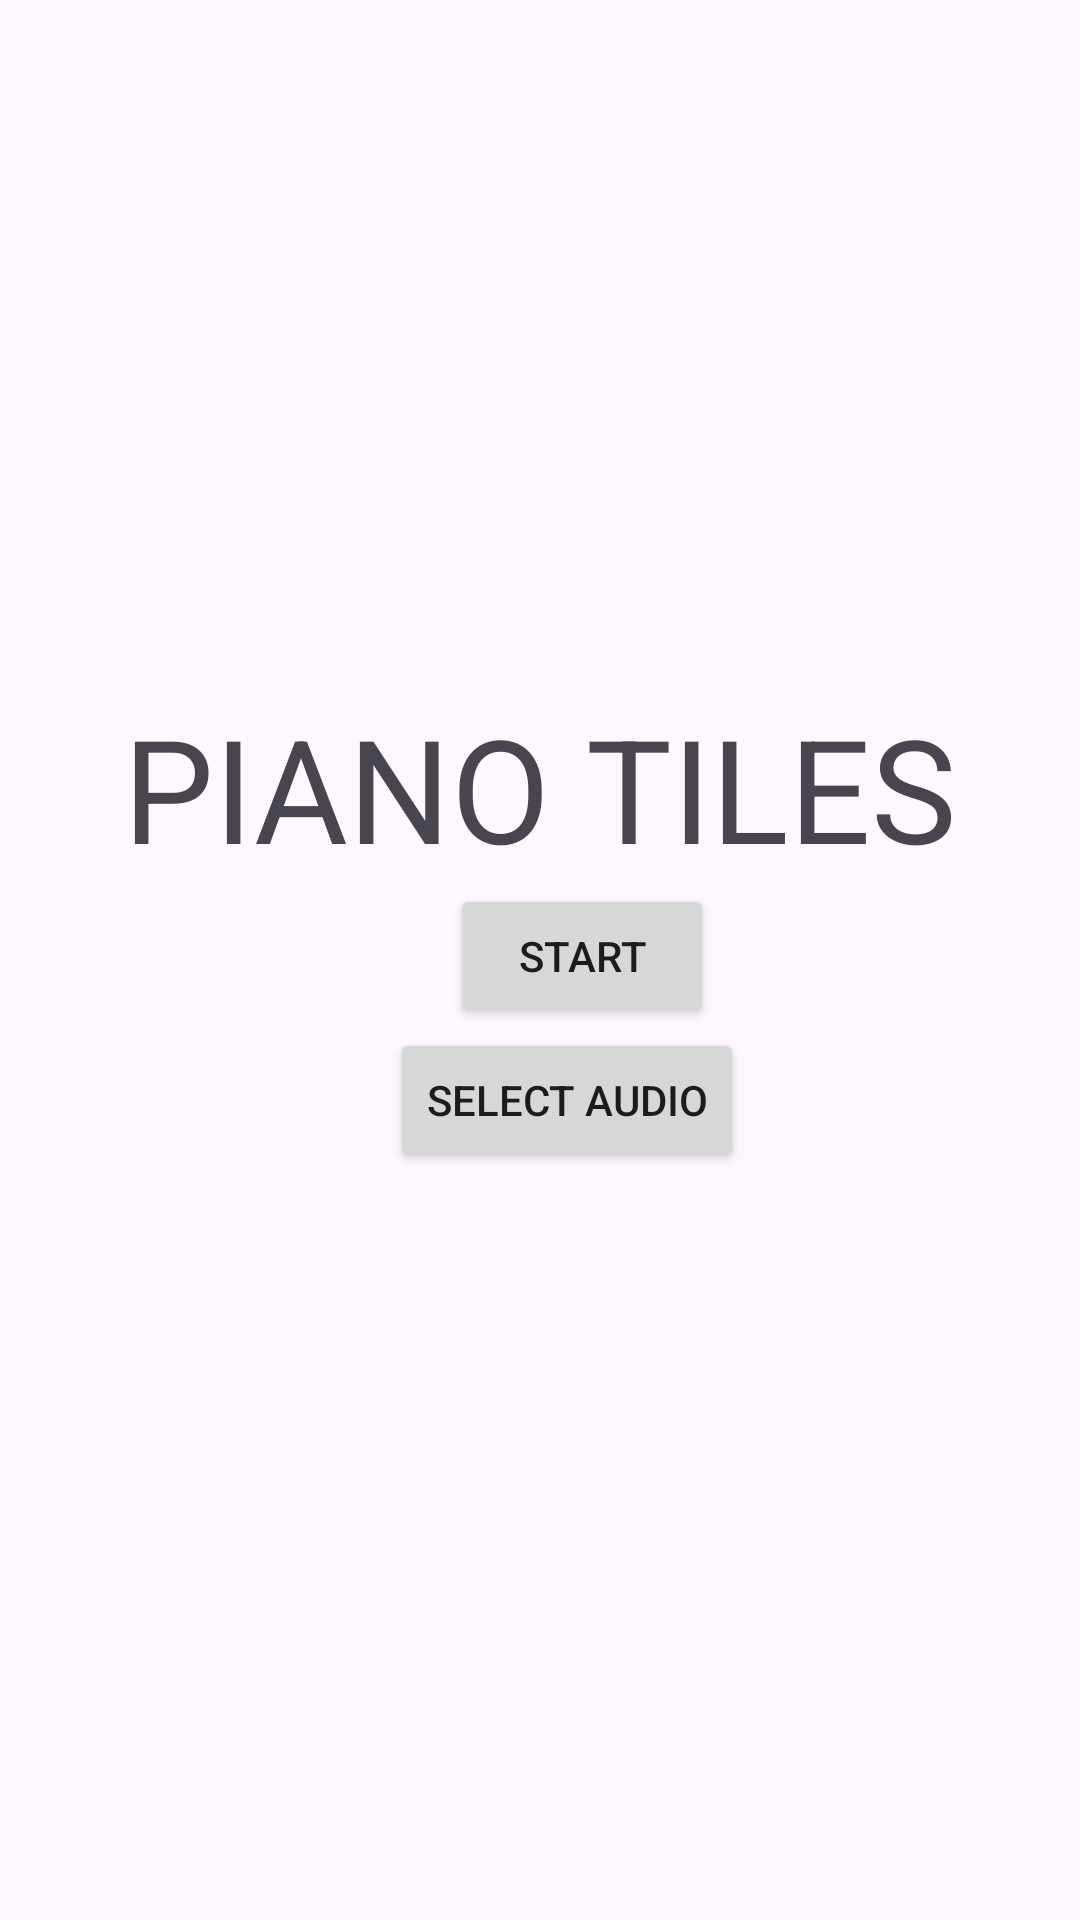

Reconstruct the res/layout file that produces this screen, plus the resources it refers to.
<!-- AndroidManifest.xml: application theme Theme.PianoTiles -->
<!-- res/layout/home_page.xml -->
<?xml version="1.0" encoding="utf-8"?>
<androidx.constraintlayout.widget.ConstraintLayout xmlns:android="http://schemas.android.com/apk/res/android"
    xmlns:app="http://schemas.android.com/apk/res-auto"
    xmlns:tools="http://schemas.android.com/tools"
    android:layout_width="match_parent"
    android:layout_height="match_parent"
    tools:context=".page.HomePage">

    <TextView
        android:id="@+id/textPianoTiles"
        android:layout_width="wrap_content"
        android:layout_height="wrap_content"
        android:text="@string/piano_tiles"
        android:textSize="48sp"
        app:layout_constraintBottom_toBottomOf="parent"
        app:layout_constraintEnd_toEndOf="parent"
        app:layout_constraintStart_toStartOf="parent"
        app:layout_constraintTop_toTopOf="parent"
        app:layout_constraintVertical_bias="0.4" />

    <Button
        android:id="@+id/buttonStart"
        android:layout_width="wrap_content"
        android:layout_height="wrap_content"
        android:layout_marginStart="150dp"
        android:text="@string/start"
        app:layout_constraintStart_toStartOf="parent"
        app:layout_constraintTop_toBottomOf="@+id/textPianoTiles"
        app:layout_constraintVertical_bias="0.6" />

    <Button
        android:id="@+id/buttonSelectAudio"
        android:layout_width="wrap_content"
        android:layout_height="wrap_content"
        android:layout_marginStart="130dp"
        android:text="@string/select_audio"
        app:layout_constraintStart_toStartOf="parent"
        app:layout_constraintTop_toBottomOf="@+id/buttonStart"
        app:layout_constraintVertical_bias="1.0" />
</androidx.constraintlayout.widget.ConstraintLayout>
<!-- resources referenced by this layout -->
<resources>
  <string name="piano_tiles">PIANO TILES</string>
  <string name="select_audio">Select Audio</string>
  <string name="start">Start</string>
  <style name="Theme.PianoTiles" parent="Base.Theme.PianoTiles" />
  <style name="Base.Theme.PianoTiles" parent="Theme.Material3.DayNight.NoActionBar">
          
          
      </style>
</resources>
